6-way image classification set "images" from GitHub (2026-1-NCC5/Projeto10); label vocabulary: acucar, arroz, cafe, feijao, macarrao, outros.

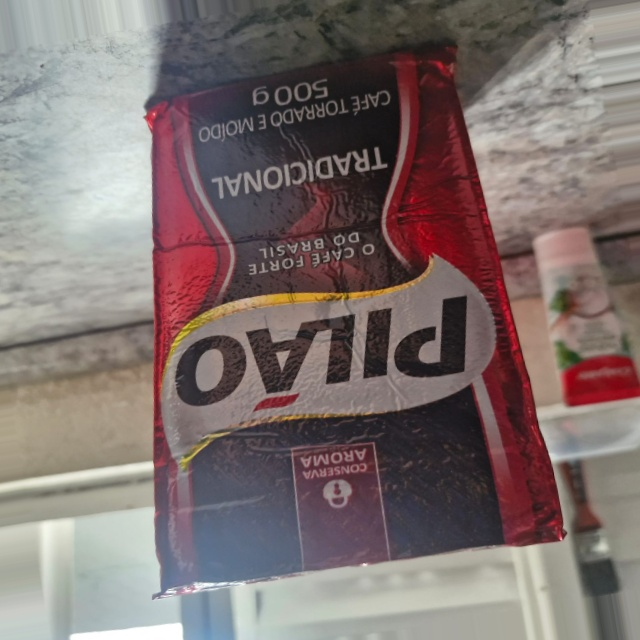
Label: outros

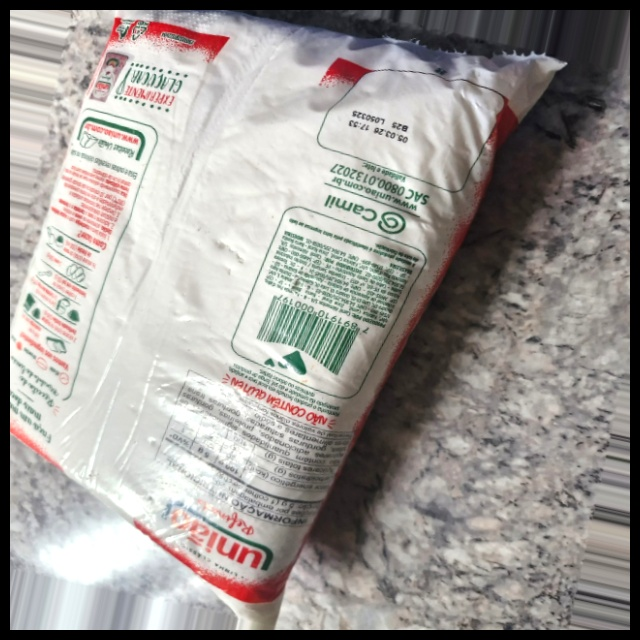
Label: acucar

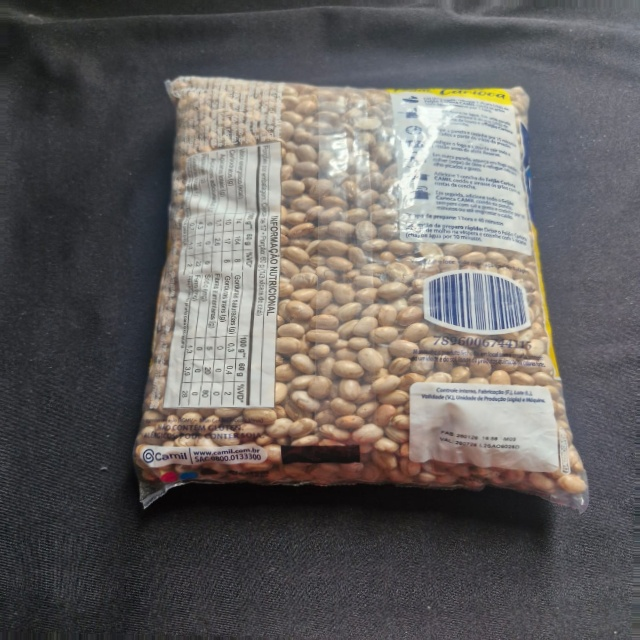
Label: feijao

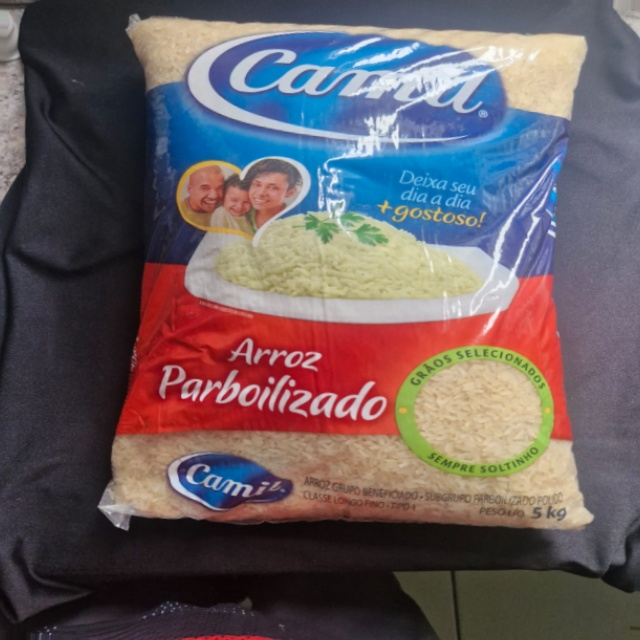
Label: arroz

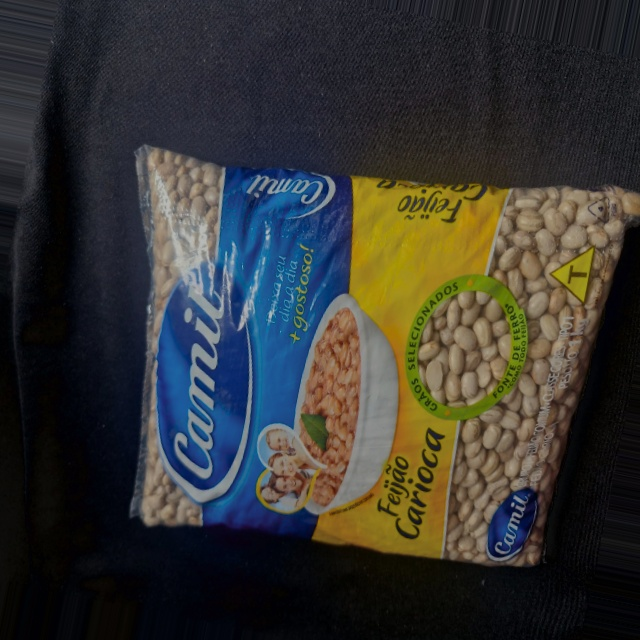
Label: feijao

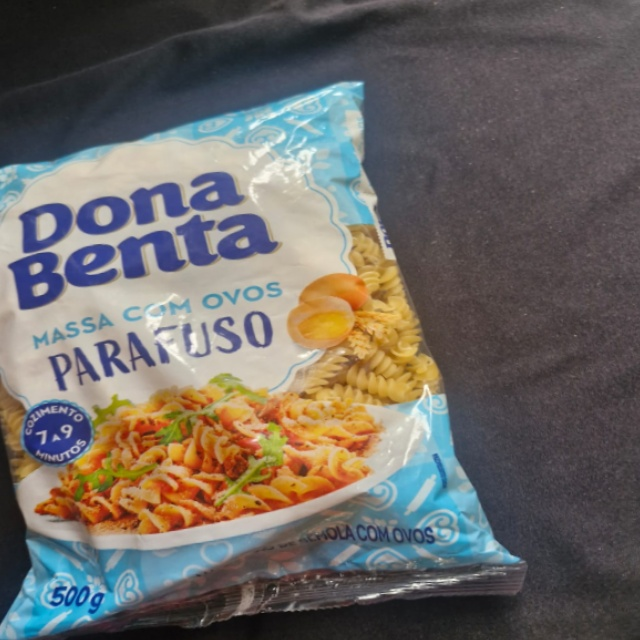
Label: outros
